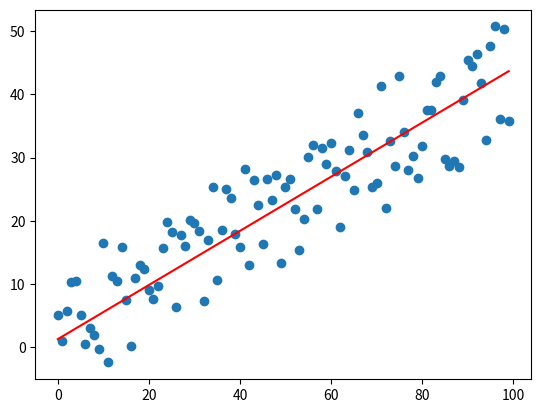

Python code for this plot:
"""
[redacted]
"""
import os
import numpy as np
import pandas as pd
class LinearRegressorSGD:
	def __init__(self):
		pass
	def fit(self, X, y):
		print("Fitting...")
		N, d = X.shape
		a_fit = np.random.normal(size=d + 1)
		loss_tolerance = 1e-6
		fit_tolerance = 1e-4
		eta = 1e-6
		converge = False
		loss = 9e99
		iter = 0
		while not converge:
			i_random = np.random.choice(N)
			gradient = np.zeros(d + 1)
			y_hat_i = a_fit[0] + np.dot(a_fit[1:], X[i_random])
			y_i = y[i_random]
			gradient[0] += 2 * (y_hat_i - y_i)
			gradient[1:] += 2 * (y_hat_i - y_i) * X[i_random, 0:]
			a_fit_new = a_fit - eta * gradient
			y_pred = []
			for x in X:
				y_pred_i = a_fit_new[0] + np.dot(a_fit_new[1:], x)
				y_pred.append(y_pred_i)
			y_pred = np.array(y_pred)
			loss_new = np.linalg.norm(y_pred - y) ** 2 / N
			if iter % N:
				print("loss = {}".format(loss))
			if np.abs(loss_new - loss) < loss_tolerance and np.linalg.norm(a_fit_new - a_fit) < fit_tolerance:
				converge = True
			a_fit = a_fit_new
			loss = loss_new
			iter += 1
		self.a_fit = a_fit
	def predict(self, X):
		y_pred = []
		for x in X:
			y_pred_i = self.a_fit[0] + np.dot(self.a_fit[1:], x)
			y_pred.append(y_pred_i)
		y_pred = np.array(y_pred)
		return y_pred
if __name__ == "__main__":
	X = np.arange(100).reshape(-1, 1)
	y = 0.4 * X.flatten() + 3 + np.random.uniform(-10, 10, size=(100,))
	model = LinearRegressorSGD()
	model.fit(X, y)
	y_pred = model.predict(X)
	mse = ((y_pred - y) ** 2).mean(axis=0)
	print("mse =", mse)
	import matplotlib.pyplot as plt
	plt.figure(1)
	plt.plot(X.flatten(), y, "o")
	plt.plot(X.flatten(), y_pred, "r")
	plt.show()